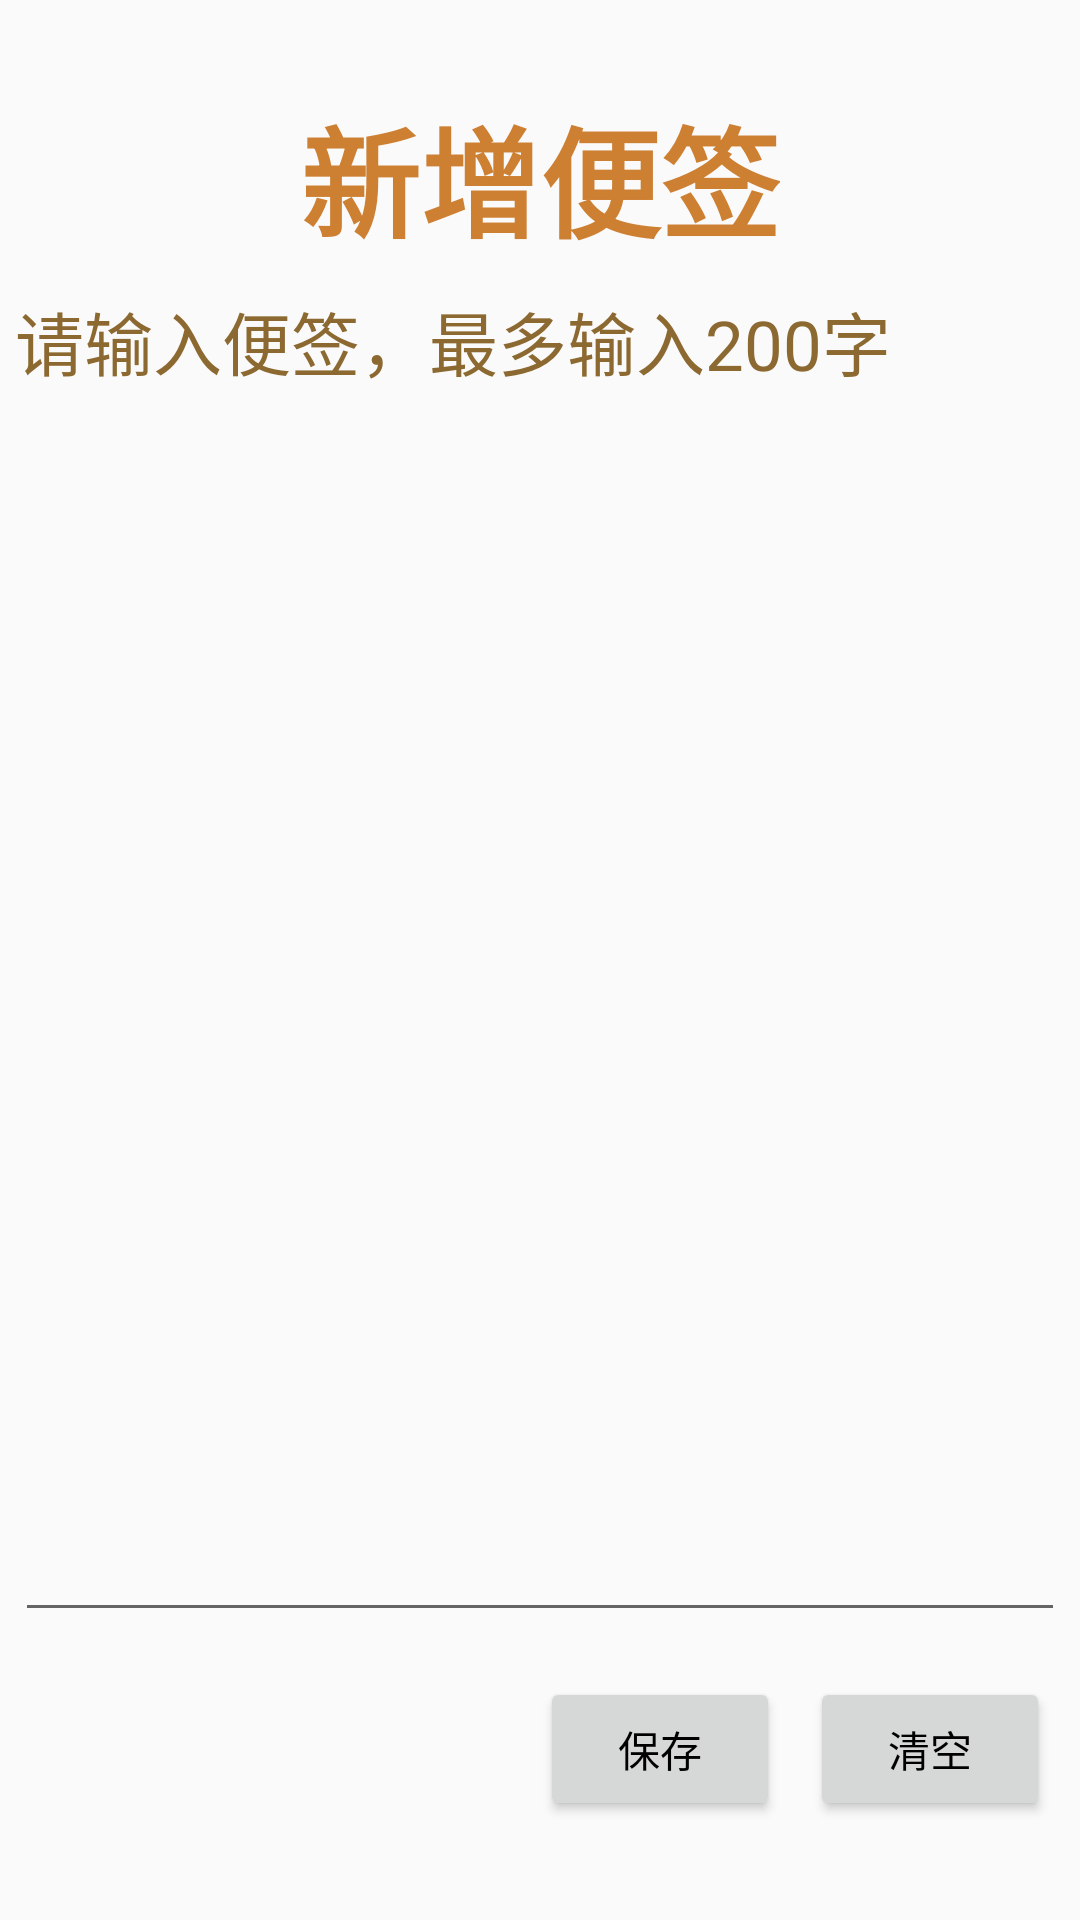

Reconstruct the res/layout file that produces this screen, plus the resources it refers to.
<!-- AndroidManifest.xml: application theme AppTheme -->
<!-- res/layout/accountflag.xml -->
<?xml version="1.0" encoding="utf-8"?>
<LinearLayout xmlns:android="http://schemas.android.com/apk/res/android"
	android:id="@+id/itemflag"
	android:orientation="vertical"
	android:layout_width="fill_parent"
	android:layout_height="fill_parent"
	>
	<LinearLayout 
		android:orientation="vertical"
		android:layout_width="fill_parent"
		android:layout_height="fill_parent"
		android:layout_weight="3"
		>
		<TextView 
			android:layout_width="wrap_content"
			android:layout_gravity="center"
			android:gravity="center_horizontal"
			android:text="新增便签"
			android:textSize="40sp"
			android:layout_marginTop="30dp"
			android:textColor="#cd7f32"
			android:textStyle="bold" 
			android:layout_height="wrap_content"/>
	</LinearLayout>
	<LinearLayout 
		android:orientation="vertical"
		android:layout_width="fill_parent"
		android:layout_height="fill_parent"
		android:layout_weight="1"
		>
		<RelativeLayout android:layout_width="fill_parent"
		    android:layout_height="fill_parent"
		    android:padding="5dp"
		    >
		    <TextView android:layout_width="350dp"	
		    android:id="@+id/tvFlag" 
		    android:textSize="23sp" 
		    android:text="请输入便签，最多输入200字" 
		    android:textColor="#8C6931"
		    android:layout_alignParentRight="true"
		    android:layout_height="wrap_content" 
		    />

			<EditText
            android:id="@+id/txtFlag"
            android:layout_width="350dp"
            android:layout_height="400dp"
				android:gravity="top"
				android:layout_alignParentBottom="true"
				android:layout_alignParentStart="true"
				android:layout_below="@+id/tvFlag" />
		</RelativeLayout>
	</LinearLayout>
	<LinearLayout 
		android:orientation="vertical"
		android:layout_width="fill_parent"
		android:layout_height="fill_parent"
		android:layout_weight="3"
		>
		<RelativeLayout android:layout_width="fill_parent"
		    android:layout_height="fill_parent"
		    android:padding="10dp"
		    >
		<Button
		    android:id="@+id/btnflagCancel"
		    android:layout_width="80dp"
		    android:layout_height="wrap_content"
		    android:layout_alignParentRight="true"
		    android:layout_marginLeft="10dp"
		    android:text="清空"
		    />
		    <Button 
			android:id="@+id/btnflagSave"
			android:layout_width="80dp"
		    android:layout_height="wrap_content"
			android:layout_toLeftOf="@id/btnflagCancel"
			android:text="保存"    
			android:maxLength="200"
		    />
		</RelativeLayout>
	</LinearLayout>	
</LinearLayout>
<!-- resources referenced by this layout -->
<resources>
  <style name="AppTheme" parent="Theme.AppCompat.Light.DarkActionBar">
          
          <item name="colorPrimary">@color/colorPrimary</item>
          <item name="colorPrimaryDark">@color/colorPrimaryDark</item>
          <item name="colorAccent">@color/colorAccent</item>
          <item name="android:windowIsTranslucent">true</item>
          <item name="android:textColorPrimary">@android:color/black</item>
      </style>
  <color name="colorPrimary">#3Ff1B5</color>
  <color name="colorPrimaryDark">#903F9F</color>
  <color name="colorAccent">#FF4081</color>
</resources>
